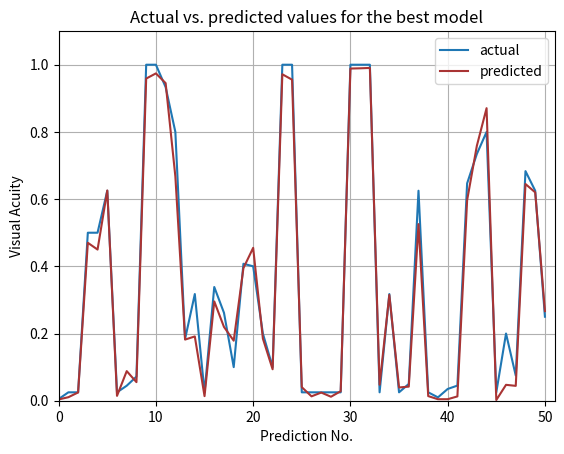

This chart was generated by the following Python code:
import numpy as np
import matplotlib.pyplot as plt
import scipy
from numpy.polynomial.polynomial import polyfit
from scipy.stats import pearsonr, spearmanr
import seaborn as sns


def plot_bar_chart(means1, means2, features_str):
    n = np.arange(len(means1))
    width = 0.35

    plt.bar(n, means1, width, label='series resampled at 1 month time intervals')
    plt.bar(n + width, means2, width,
            label='time intervals (in number of months) as inputs')

    plt.ylabel('Mean R^2 scores')
    plt.title('Visual acuity prediction from ' + features_str)

    plt.yticks(np.arange(0, 1.3, 0.1))
    plt.xticks(n + width / 2, ('1 previous visit', '2 previous visits', '3 previous visits'))
    plt.legend(loc='best')

    xlocs, xlabs = plt.xticks()

    for i, v in enumerate(means1):
        plt.annotate(v, xy=(xlocs[i] - 0.17, v + 0.01), ha='center')
        plt.annotate(means2[i], xy=(xlocs[i] + 0.17, means2[i] + 0.01), ha='center')
        #plt.text(xlocs[i] - 0.255, v + 0.01, str(v), ha='center')
        #plt.text(xlocs[i] + 0.05, means2[i] + 0.01, str(means2[i]))

    plt.show()


def plot_bar_chart_feature_sel(means1, means2, means3):
    n = np.arange(len(means1))
    width = 0.15

    plt.bar(n, means1, width, label='1 previous visit', color='#cd5c5c')
    plt.bar(n + width + 0.01, means2, width, label='2 previous visits', color='#5ccd95')
    plt.bar(n + 2 * width + 0.02, means3, width, label='3 previous visits', color='#346fa9')

    plt.ylabel('Mean cross-validated R^2 scores')
    plt.xlabel('Feature selection method')
    plt.title('Feature selection methods comparison (with resampling)')

    plt.yticks(np.arange(0, 1.3, 0.1))
    plt.xticks(n + width / 3 + width / 2, ('None', 'RFE+GBR', 'LASSO'))
    plt.legend(loc='best')

    xlocs, xlabs = plt.xticks()

    for i, v in enumerate(means1):
        plt.annotate(v, xy=(xlocs[i] - 0.13, v + 0.01), ha='center')
        plt.annotate(means2[i], xy=(xlocs[i] + 0.04, means2[i] + 0.01), ha='center')
        plt.annotate(means3[i], xy=(xlocs[i] + 0.19, means3[i] + 0.01), ha='center')
        #plt.text(xlocs[i] - 0.255, v + 0.01, str(v), ha='center')
        #plt.text(xlocs[i] + 0.05, means2[i] + 0.01, str(means2[i]))

    plt.show()


def get_vals(exp):
    if exp == 1:
        #experiment 1
        means1 = [0.937, 0.943, 0.94]
        means2 = [0.847, 0.851, 0.79]
        features_str = 'past visual acuity data'
    elif exp==2:
        #experiment 2
        means1 = [0.63, 0.827, 0.83]
        means2 = [0.55, 0.81, 0.77]
        features_str = 'all numerical OCT features'
    return means1, means2, features_str


def plot_1D_feature_importance(x, y):
    fig, ax = plt.subplots()
    fig.set_figwidth(50)
    extent = [x[0] - (x[1] - x[0]) / 2., x[-1] + (x[1] - x[0]) / 2., 0, 1]
    ax.imshow(y[np.newaxis, :], cmap="plasma", aspect="auto", extent=extent)
    ax.set_xticks(np.arange(min(x), max(x) + 1, 1.0))
    ax.set_xlim(extent[0], extent[1])

    labels = ax.get_xticklabels()
    ticks = ax.get_xticks()
    for label, tick in zip(labels, ticks):
        if y[int(tick)] > 150:
            label.set_color('white')
        else:
            label.set_fontsize(20)

    plt.tight_layout()
    plt.show()


def plot_cv(mode='resampled'):
    x = ['VA', 'Num.', 'Num.+Img', 'All']
    #x = ['1','2', '3']
    if mode == 'resampled':
        y1 = [0.96, 0.57, 0.83, 0.93]
        y2 = [0.96, 0.69, 0.88, 0.95]
        y3 = [0.96, 0.66, 0.91, 0.96]
    else:
        y1 = [0.87, 0.46, 0.50, 0.80]
        y2 = [0.88, 0.56, 0.66, 0.78]
        y3 = [0.89, 0.30, 0.60, 0.70]

    #y1 = [0.57, 0.69, 0.66]
    #y2 = [0.83, 0.88, 0.91]
    #y3 = [0.93, 0.95, 0.96]

    plt.plot(x, y1, marker="o", label="1 previous visit")
    plt.plot(x, y2, marker="o", label="2 previous visits")
    plt.plot(x, y3, marker="o", label="3 previous visits")
    plt.xlim(0, 3)
    plt.ylim(0.3, 1.2)
    plt.xlabel("Dataype used from previous visits")
    plt.ylabel("Cross-validated R^2 scores")
    plt.title("Cross-validated LSTM scores (without resampling)")
    plt.legend()
    plt.grid()
    plt.show()


def plot_predicted_vs_actual():
    testY = [0.005 ,     0.025 ,     0.025  ,    0.5 ,       0.5   ,     0.625,
     0.025 ,     0.04466667, 0.071875 ,  1.   ,      1. ,        0.93333333,
     0.8 ,       0.18373016, 0.31746032, 0.025,      0.33846154, 0.26153846,
     0.1 ,       0.40769231, 0.4      ,  0.2,        0.1,        1.,
     1. ,        0.025   ,   0.025    ,  0.025,      0.025,      0.025,
     1. ,        1.  ,       1.,         0.025,      0.31746032, 0.025,
     0.05 ,      0.625  ,    0.025 ,     0.01,       0.035,      0.045,
     0.646875 ,  0.734375  , 0.8   ,     0.025 ,     0.2,        0.075,
     0.68333333, 0.625   ,   0.25]

    testY2 = [0.005,      0.025,      0.025,      0.5,        0.5,        0.625,
 0.025,      0.04466667, 0.071875,   1.,         1.,         0.93333333,
 0.8,        0.18373016, 0.31746032, 0.025,      0.33846154, 0.26153846,
 0.1,        0.40769231, 0.4,        0.2,        0.1,        1.,
 1.,         0.025,      0.025,      0.025,      0.025,      0.025,
 1.,         1.   ,      1.,         0.025,      0.31746032, 0.025,
 0.05 ,      0.625 ,     0.025,      0.01,       0.035,      0.045,
 0.646875,   0.734375 ,  0.8,        0.025,      0.2,        0.075,
 0.68333333, 0.625 ,     0.25      ]

    x = np.arange(len(testY2))

    predicted = [0.00378278,
 0.01045772,
 0.02461845,
 0.47006026,
 0.44986805,
 0.62571514,
 0.01444137,
 0.08808237,
 0.05530041,
 0.95877486,
 0.9741603 ,
 0.94524336,
 0.66741633,
 0.18198073,
 0.19130716,
 0.01367685,
 0.2955415 ,
 0.21955961,
 0.1786952 ,
 0.39475903,
 0.45500585,
 0.18489072,
 0.0936006 ,
 0.9715599 ,
 0.9554812 ,
 0.04033974,
 0.01303664,
 0.0243105 ,
 0.01185971,
 0.02830061,
 0.98860717,
 0.98933446,
 0.99042654,
 0.04759452,
 0.31479785,
 0.03943646,
 0.04198578,
 0.52564883,
 0.0137707 ,
 0.00444365,
 0.0045006 ,
 0.01283005,
 0.5966805 ,
 0.75865495,
 0.8706368 ,
 0.00215966,
 0.04730716,
 0.04421592,
 0.6449775 ,
 0.6201006 ,
 0.2667455 ]

    predicted2 = [0.01221895,
 0.01700962,
 0.03069645,
 0.49094573,
 0.48352778,
 0.6618546 ,
 0.02010074,
 0.07768449,
 0.08006975,
 0.9778546 ,
 0.9750783 ,
 0.9444066 ,
0.80338806,
 0.18214223,
 0.16241187,
 0.02058953,
 0.33834836,
 0.26346505,
 0.14539614,
 0.387954  ,
 0.3669642 ,
 0.21609104,
 0.10645163,
 0.96571314,
 0.960547  ,
 0.04474372,
 0.01748404,
 0.02891767,
 0.02009797,
 0.03599676,
 0.98929405,
 0.98986983,
 0.9908363 ,
 0.04450938,
 0.33369103,
 0.04573259,
 0.05517647,
 0.5449236 ,
 0.02012047,
 0.01215512,
 0.01487383,
 0.02756348,
 0.55338645,
 0.72754854,
 0.8886038 ,
 0.00868914,
 0.06983852,
 0.04533359,
 0.68152565,
0.66527677,
 0.27368653]

    plt.plot(x, testY, label="actual")
    plt.plot(x, predicted, label="predicted", c='#a93434')
    plt.xlim(0, len(testY))
    plt.ylim(0.0, 1.1)
    #plt.scatter(testY, predicted)

    #sns.regplot(x=testY2, y=predicted2)

    #print(pearsonr(testY2, predicted2))
    plt.xlabel("Prediction No.")
    plt.ylabel("Visual Acuity")
    plt.title("Actual vs. predicted values for the best model")
    plt.legend()
    plt.grid()
    plt.show()


means1, means2, features_str = get_vals(2)
#plot_bar_chart(means1, means2, features_str)
# resampled
#plot_bar_chart_feature_sel([0.83, 0.73, 0.65], [0.87, 0.79, 0.69], [0.91, 0.87, 0.80])
# not resampled
#plot_bar_chart_feature_sel([0.53, 0.53, 0.51], [0.67, 0.57, 0.60], [0.70, 0.59, 0.56])
#plot_cv('no')
plot_predicted_vs_actual()

rfe_feature_ranks = [1,   1,  65,  89,  42,   7,  84,  31, 113,   1,  11, 120,  54,   1,   1,   1,   3,   1,
  99,   1,  91,   1,   1,   1, 148, 154, 121, 155,  12, 104, 126,  73,  78, 136,  41,  35,
 108, 127,  64, 183,  59,  23,   1,  45, 156,  97,   1,  94, 100, 111, 170, 219, 131,  83,
  76, 142,   1,  67, 105, 106, 145,  58, 229, 194, 210, 212,  15,  16, 165, 205, 226, 167,
  51,  29, 236, 174,  22, 161, 223,  92,  77, 209,  56,  39, 235,  88,  18,  53, 241, 218,
  43,  93, 228, 242, 252, 112, 239, 101,   1, 248,   1, 234, 246, 247,  85,  75, 151, 133,
 245, 243, 204, 214, 220, 230, 238,  90,  82,  70, 139, 153, 149,  72,   1, 130,   9, 164,
 157,  47, 109, 175, 177, 179,  14, 184, 187, 189,  40,  27, 249, 253,  79,  28,  55,  20,
  50, 202, 181, 206,   1, 200, 158,  34, 227, 203, 215, 182, 192, 141,   6, 159, 147,  86,
  30, 163,   2, 168, 173,   8, 176,  37,  10,   1, 185,   1,  52, 144,   1,  98,  17,  95,
 199 , 48, 114,  81, 191, 125, 119,  24, 198,  74, 201, 250 ,186, 217, 222,  44, 244, 232,
   1, 225, 208,  71,  87, 211, 162, 171,  68, 193, 190,  60,  33,  49,  61, 134, 196,  21,
 160, 107,  46, 166, 103, 233, 213, 231,  96, 221,   1, 240,  63,   4, 237,  36, 224,   1,
 251, 169,  69, 172, 197, 216, 188, 117, 207,   1, 195,  32,  25, 124, 128, 152, 102, 140,
  19, 178,  66,  62,   1, 180, 115, 150,  26, 135, 146, 138, 137,  13, 143,   5, 129, 116,
  38, 122,  57, 123,   1, 118, 110, 132,   1,  80]

#rfe_feature_ranks = np.array(rfe_feature_ranks)
#feature_x = [i for i in range(len(rfe_feature_ranks))]
#plot_1D_feature_importance(feature_x, rfe_feature_ranks)
